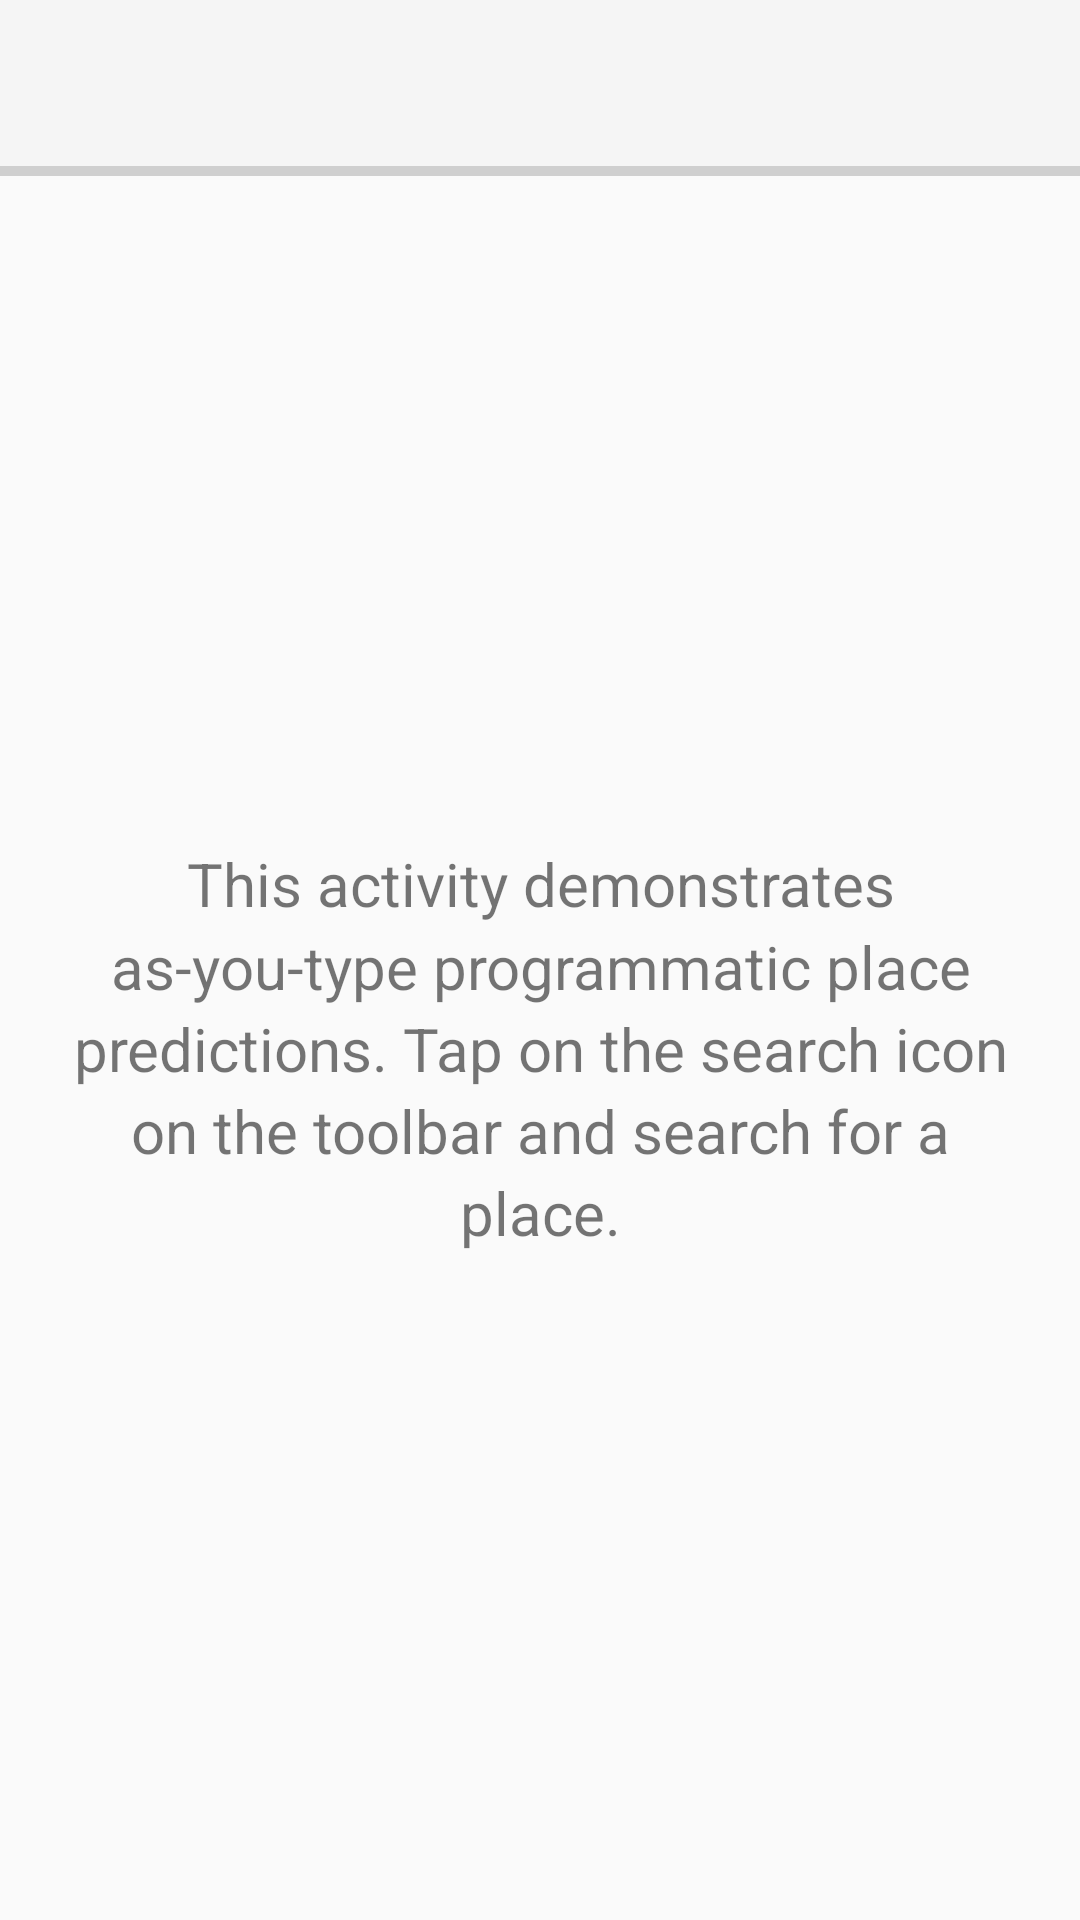

Here is an Android app screen rendered from its layout file. Give the layout XML and the strings, colors and styles it references.
<!-- AndroidManifest.xml: application theme Theme.AppCompat.DayNight.NoActionBar -->
<!-- res/layout/activity_places_search.xml -->
<?xml version="1.0" encoding="utf-8"?>
<LinearLayout xmlns:android="http://schemas.android.com/apk/res/android"
    xmlns:tools="http://schemas.android.com/tools"
    android:layout_width="match_parent"
    android:layout_height="match_parent"
    android:orientation="vertical"
    tools:context="com.google.places.android.ktx.demo.PlacesSearchDemoActivity">

    <com.google.android.material.appbar.AppBarLayout
        android:layout_width="match_parent"
        android:layout_height="wrap_content">

        <androidx.appcompat.widget.Toolbar
            android:id="@+id/toolbar"
            android:layout_width="match_parent"
            android:layout_height="?attr/actionBarSize"
            android:background="?attr/colorPrimary" />

        <ProgressBar
            android:id="@+id/progress_bar"
            style="@style/Widget.AppCompat.ProgressBar.Horizontal"
            android:layout_width="match_parent"
            android:layout_height="wrap_content"
            android:layout_marginTop="-7dp"
            android:layout_marginBottom="-7dp" />

    </com.google.android.material.appbar.AppBarLayout>

    <ViewAnimator
        android:id="@+id/view_animator"
        android:layout_width="match_parent"
        android:layout_height="match_parent">

        <TextView
            android:layout_width="match_parent"
            android:layout_height="match_parent"
            android:layout_margin="16dp"
            android:gravity="center"
            android:lineSpacingMultiplier="1.15"
            android:text="@string/programmatic_place_predictions_instructions"
            android:textSize="20sp" />

        <androidx.recyclerview.widget.RecyclerView
            android:id="@+id/recycler_view"
            android:layout_width="match_parent"
            android:layout_height="match_parent" />
    </ViewAnimator>

</LinearLayout>
<!-- resources referenced by this layout -->
<resources>
  <string name="programmatic_place_predictions_instructions">This activity demonstrates as-you-type programmatic place predictions. Tap on the search icon on the toolbar and search for a place.</string>
</resources>
